Dataset: dataset_sample (GitHub, SIDD305/Mlops_project-). Classes: abnormal heartbeat, history of myocardial infarction, myocardial infarction, normal.

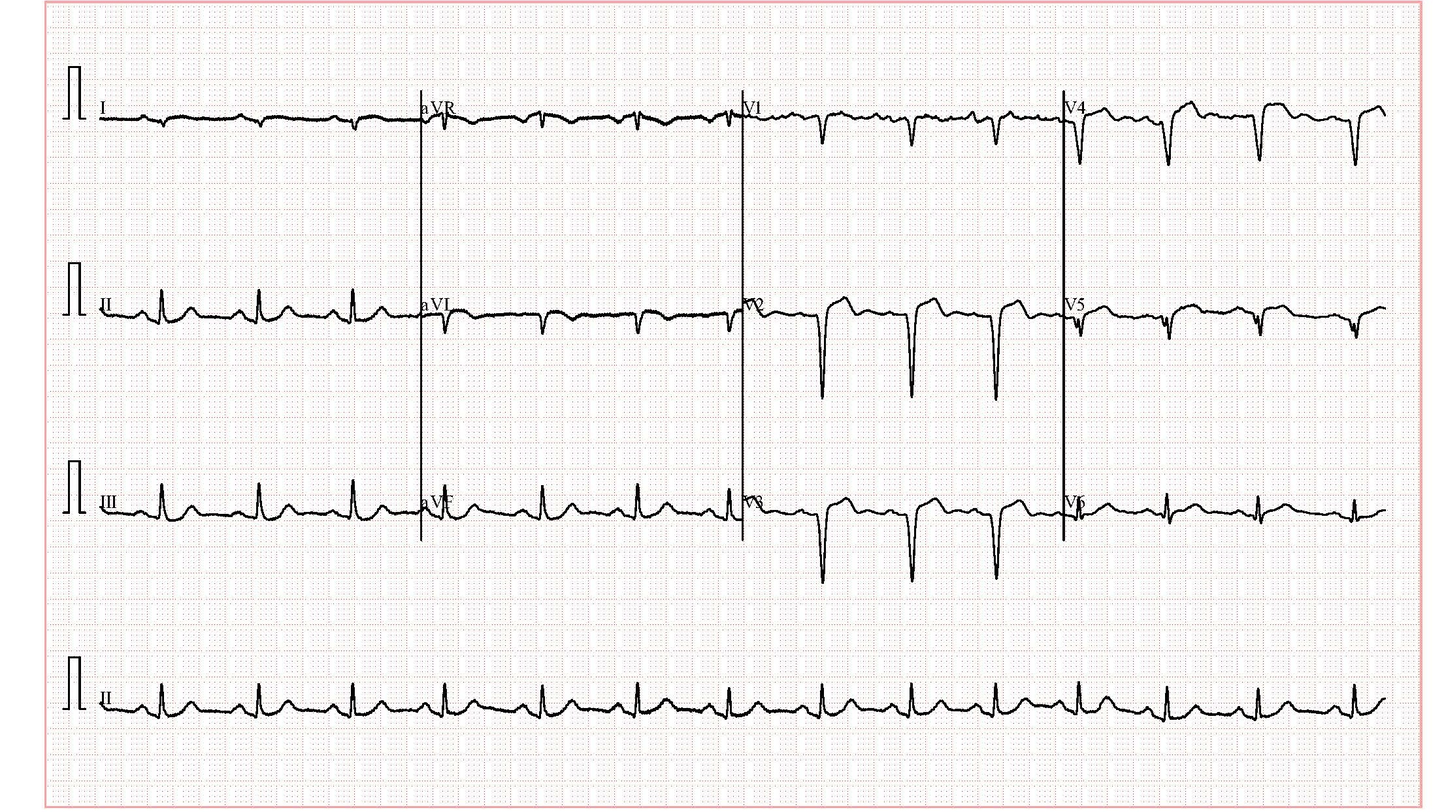
Label: history of myocardial infarction

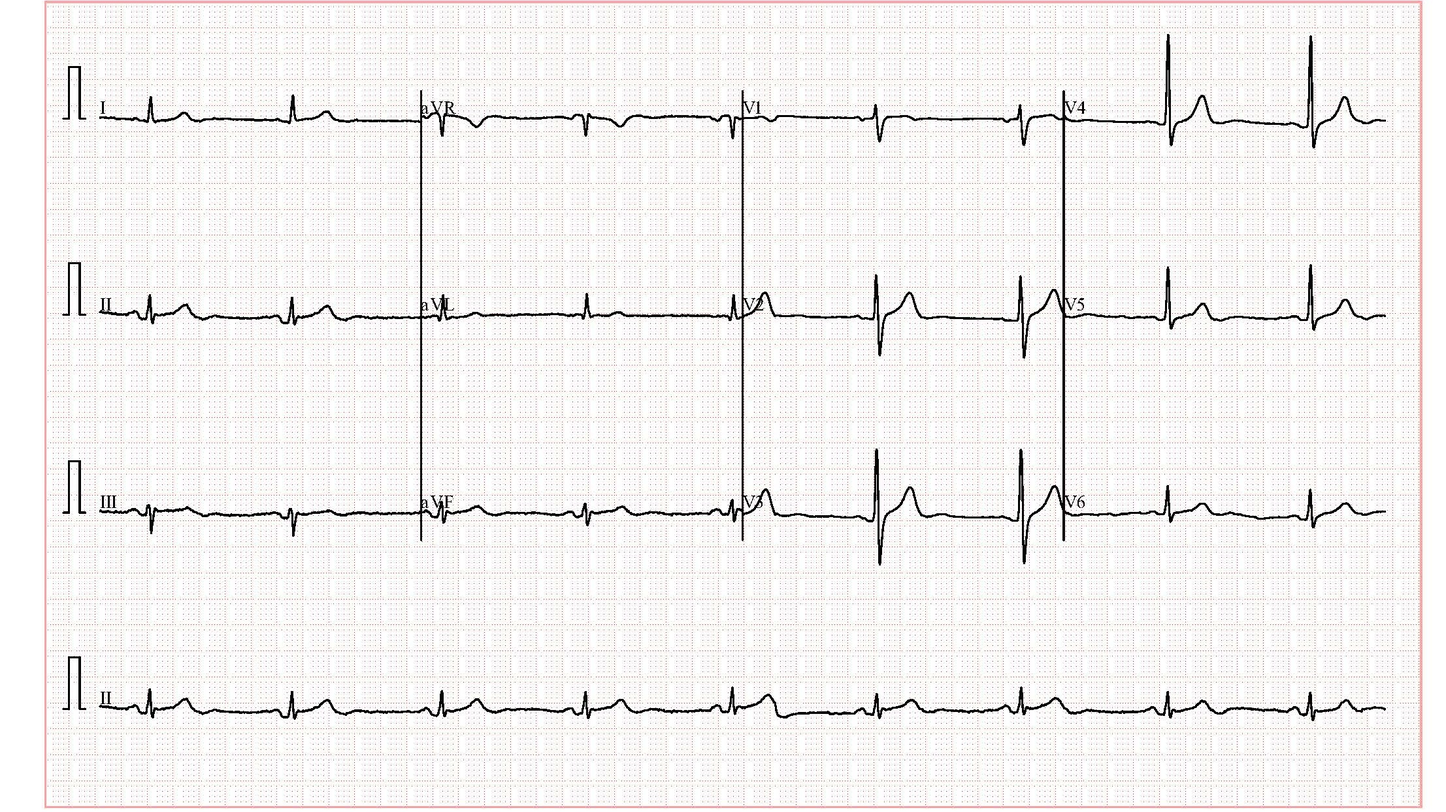
Label: normal

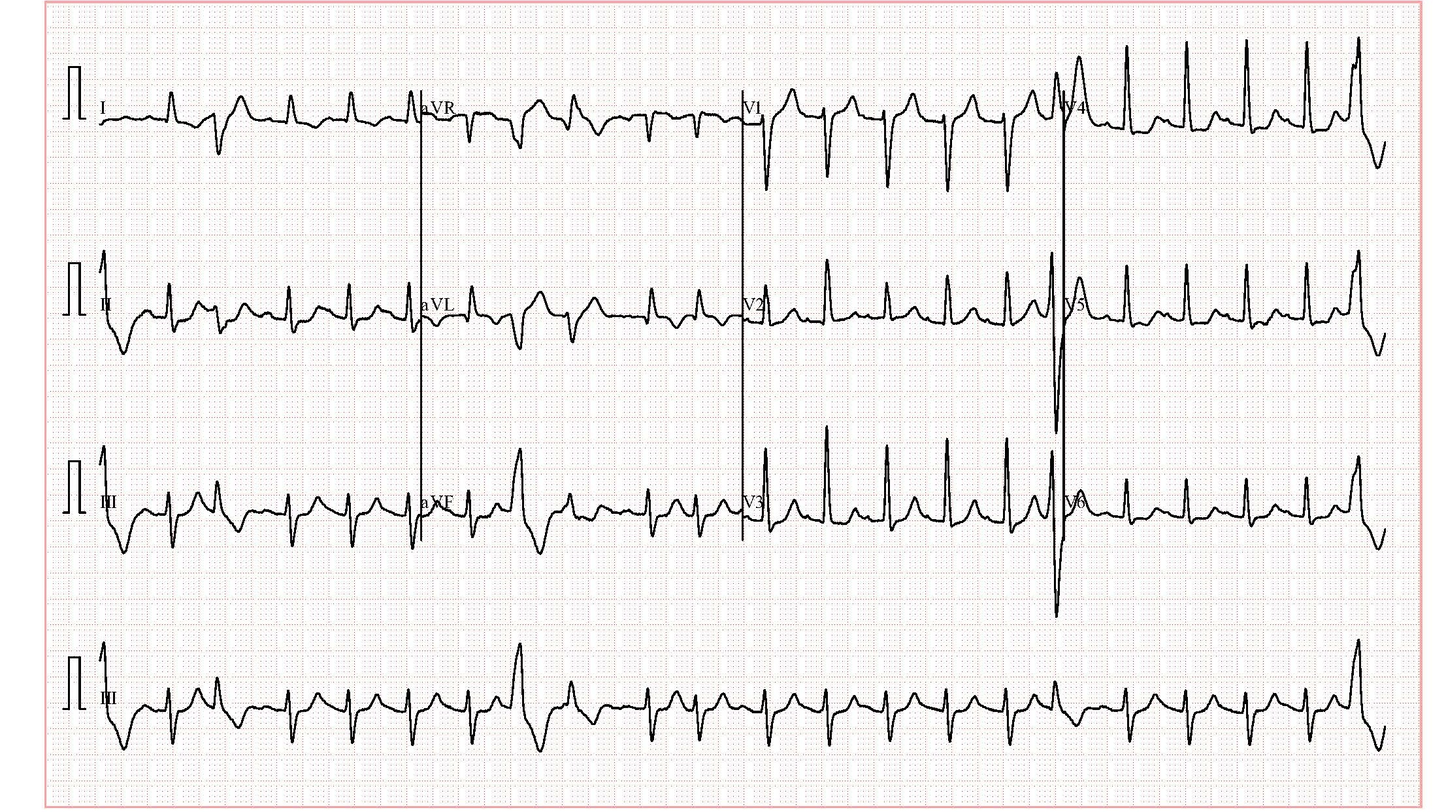
Label: abnormal heartbeat

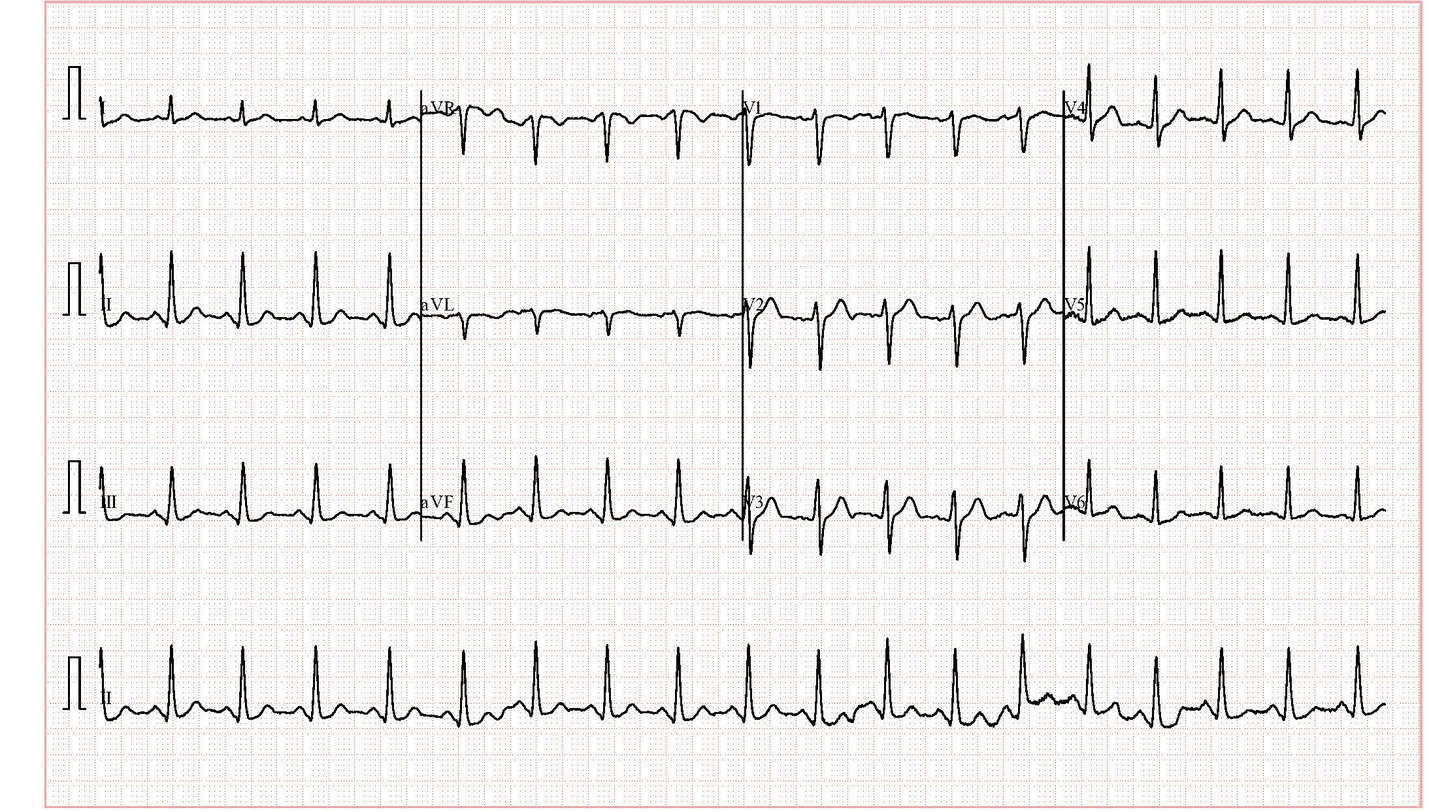
Label: abnormal heartbeat

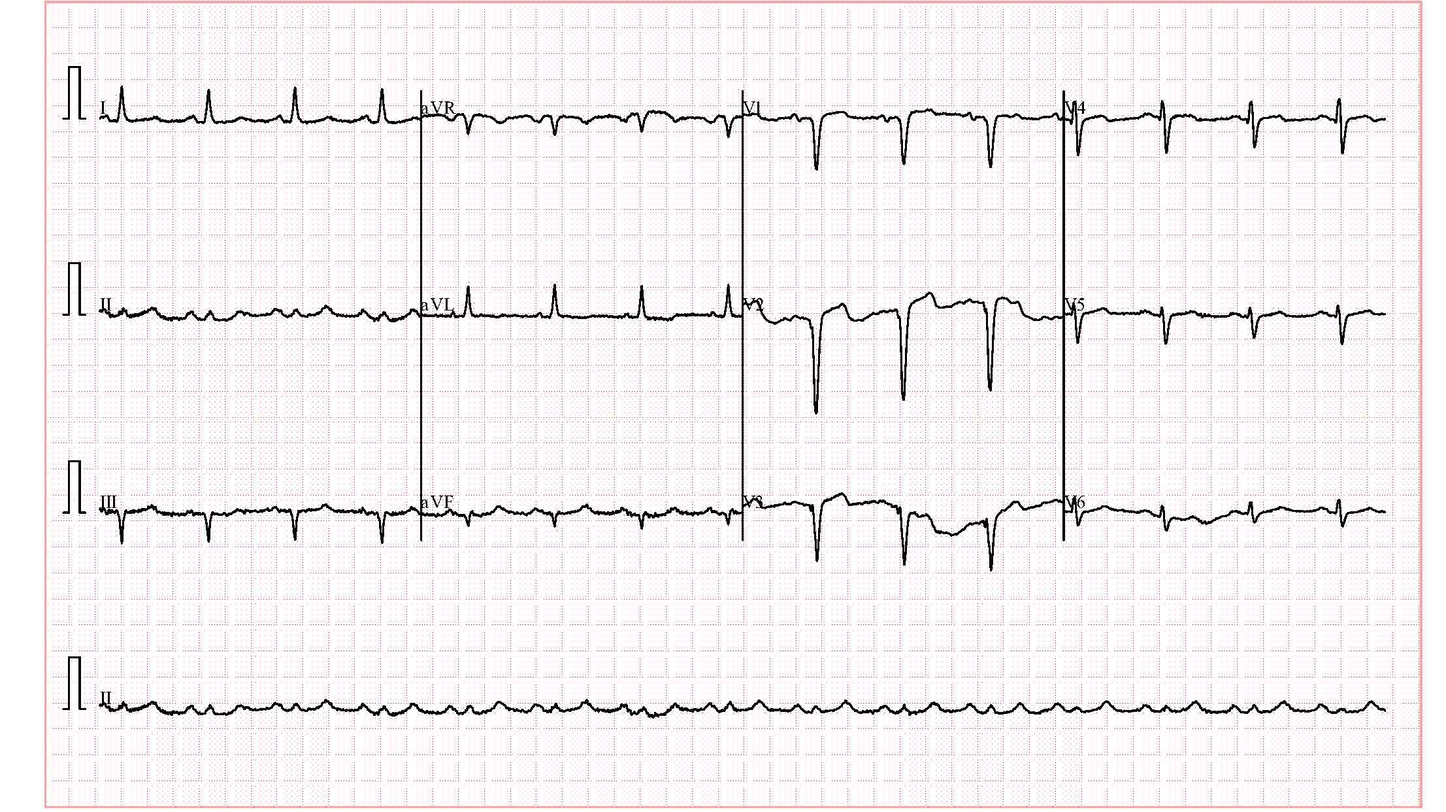
Label: history of myocardial infarction

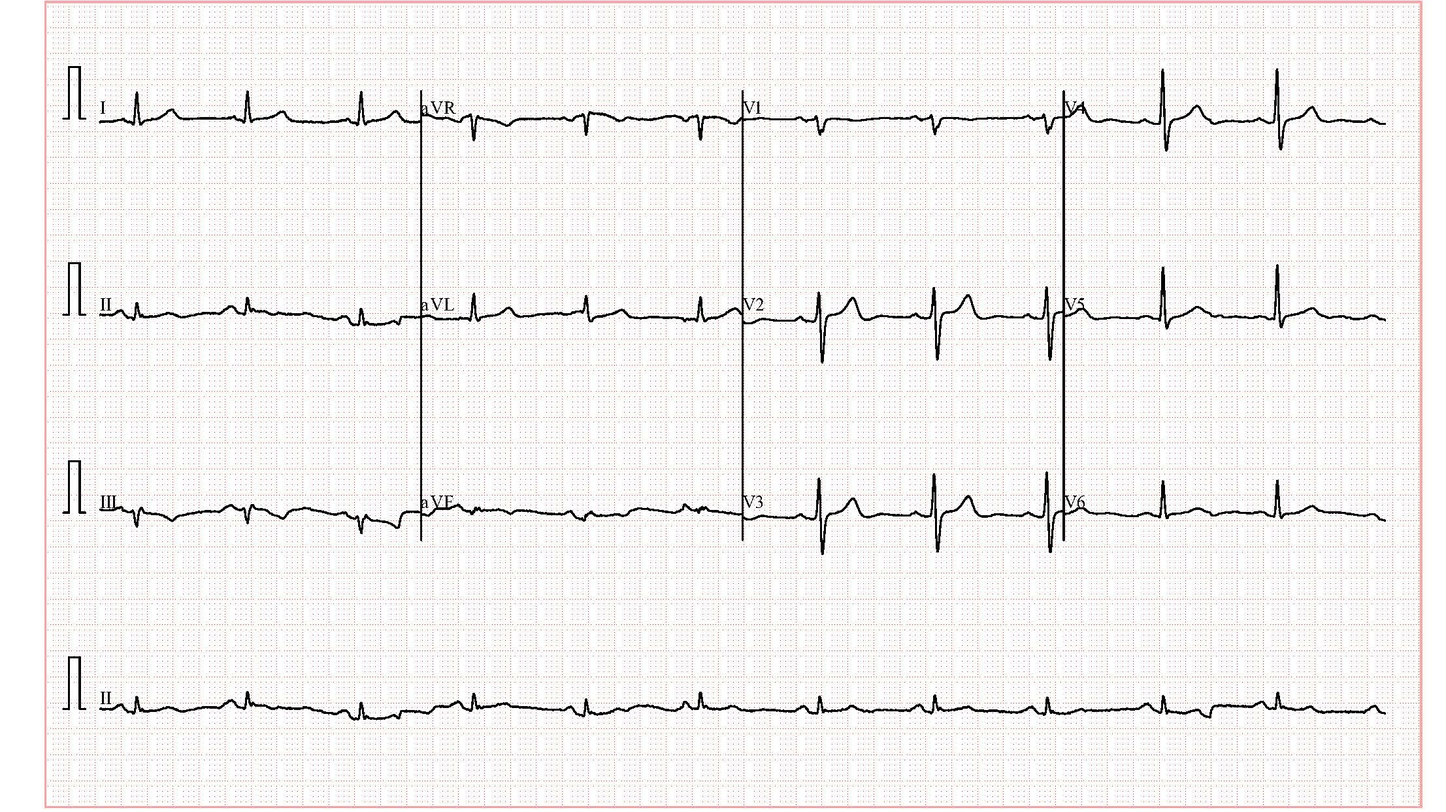
Label: normal
